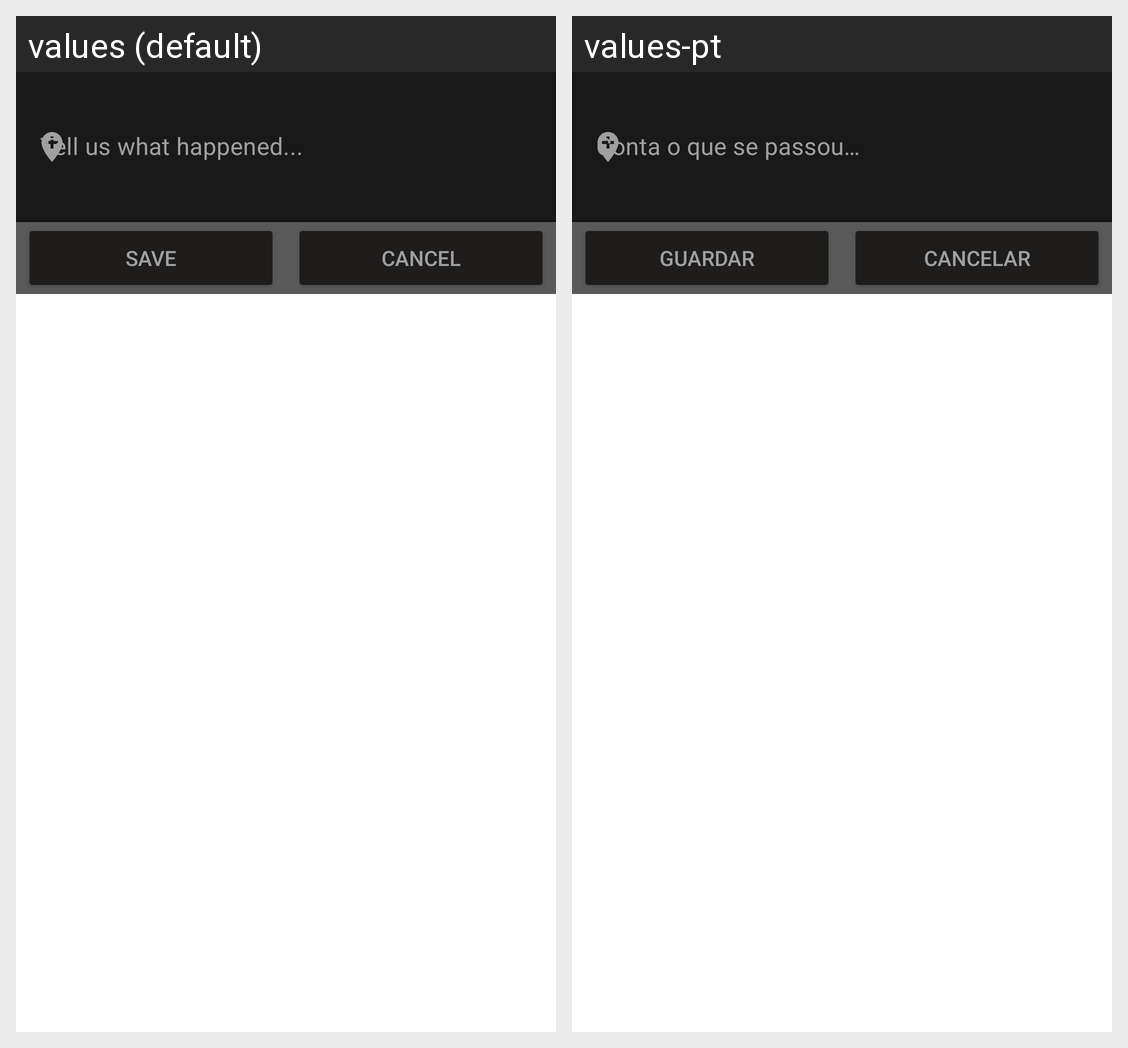

Locale-by-locale string values for the Android screen shown in this grid:
Android screen res/layout/dialog_personanongrata_discription.xml rendered under 2 locales, left to right: values (default), values-pt. Device: Nexus 5 (rendered at 1080×1920; each locale shown at half size, 540×960, under a caption strip naming it); theme Theme.CaravanJournal.
Strings drawn on this screen, with the default value and each locale's value (text and hints the layout hard-codes, and strings that could not be matched under every locale, appear in the picture but are not listed):

save
  values: Save
  values-pt: Guardar

cancel
  values: Cancel
  values-pt: Cancelar

tell_us_what_happened
  values: Tell us what happened...
  values-pt: Conta o que se passou…
